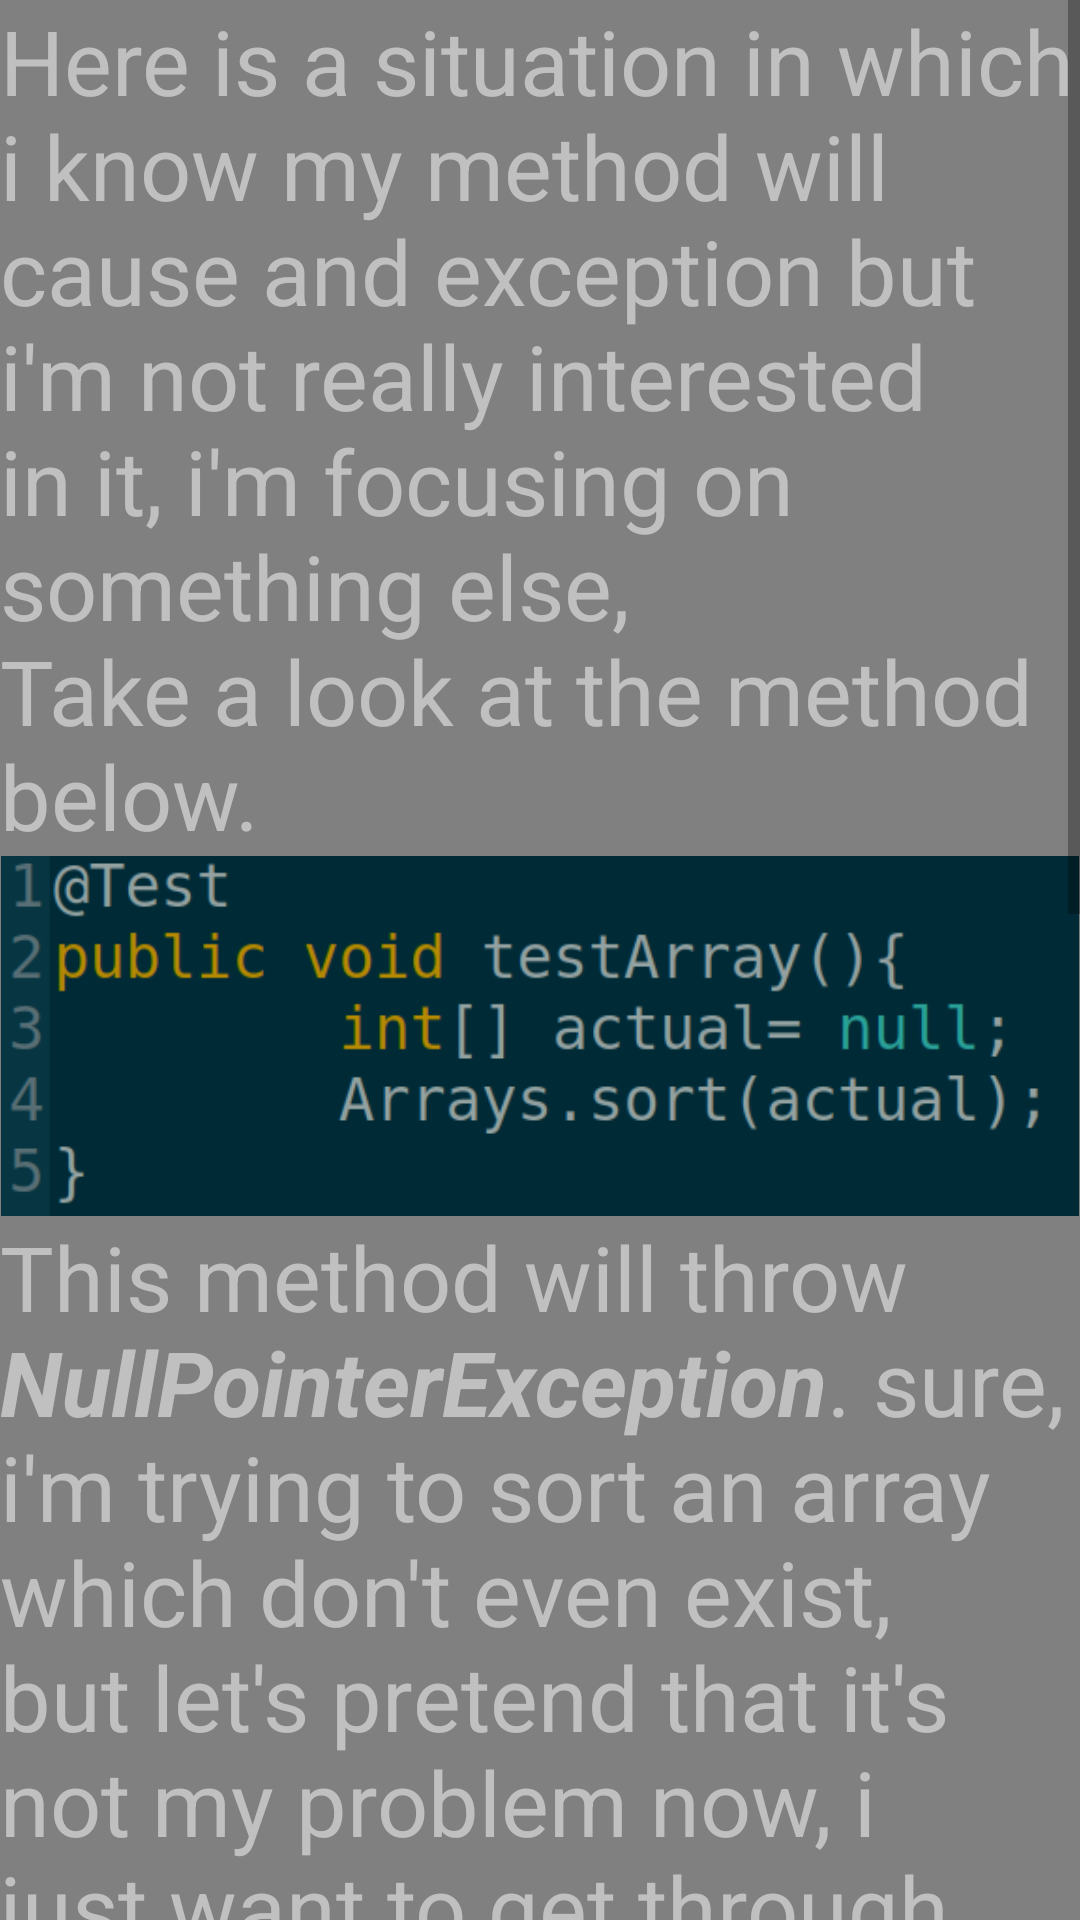

This screen was rendered from an Android layout file. Write that file and the resources it references.
<!-- AndroidManifest.xml: application theme AppTheme -->
<!-- res/layout/exceptions_handling_frag.xml -->
<?xml version="1.0" encoding="utf-8"?>
<ScrollView xmlns:android="http://schemas.android.com/apk/res/android"
    android:orientation="vertical"
    android:background="#808080"
    android:layout_width="match_parent"
    android:layout_height="match_parent">

    <LinearLayout
        android:layout_width="match_parent"
        android:layout_height="wrap_content"
        android:orientation="vertical">

        <TextView
            android:layout_width="match_parent"
            android:layout_height="wrap_content"
            android:textColor="#C0C0C0"
            android:textSize="30sp"
            android:text="@string/exceptions_one"/>

        <ImageView
            android:layout_width="match_parent"
            android:layout_height="wrap_content"
            android:adjustViewBounds="true"
            android:src="@mipmap/exception_one"/>

        <TextView
            android:layout_width="match_parent"
            android:layout_height="wrap_content"
            android:textColor="#C0C0C0"
            android:textSize="30sp"
            android:text="@string/exceptions_two"/>

        <ImageView
            android:layout_width="match_parent"
            android:layout_height="wrap_content"
            android:adjustViewBounds="true"
            android:src="@mipmap/exceptions_two"/>

        <TextView
            android:layout_width="match_parent"
            android:layout_height="wrap_content"
            android:textColor="#C0C0C0"
            android:textSize="30sp"
            android:text="@string/exception_three"/>

        <View
            android:layout_width="match_parent"
            android:layout_height="1dp"
            android:background="@android:color/darker_gray"/>

        <Button
            android:layout_width="wrap_content"
            android:layout_height="wrap_content"
            android:background="#808080"
            android:id="@+id/exceptionsVideo"
            android:textSize="30sp"
            android:layout_gravity="center"
            android:text="@string/watch_arabic_video_tutorial"/>

    </LinearLayout>

</ScrollView>
<!-- resources referenced by this layout -->
<resources>
  <!-- mipmap exception_one: png bitmap (mipmap-mdpi, 23166 bytes) -->
  <!-- mipmap exceptions_two: png bitmap (mipmap-xxhdpi, 31265 bytes) -->
  <string name="exception_three"><b><i>Remember</i></b> there is a down side
      in junit exception handling. if the test case is waiting for exception which
      didn\'t happen it will fail. in other words if the <b><i>actual</i></b> array has
      values and you\'ve mentioned the <b><i>NullPointerException</i></b> this
      test case will fail.</string>
  <string name="exceptions_one">Here is a situation in which i know
      my method will cause and exception but i\'m not really interested in it,
      i\'m focusing on something else,\nTake a look at the method below.  </string>
  <string name="exceptions_two">This method will throw <b><i>NullPointerException</i></b>.
      sure, i\'m trying to sort an array which don\'t even exist, but let\'s pretend that
      it\'s not my problem now, i just want to get through this. here comes the
      junit exceptions usage.\nTake a look at the modified method which won\'t through
       any exception.</string>
  <string name="watch_arabic_video_tutorial">Watch Arabic video tutorial</string>
  <style name="AppTheme" parent="Theme.AppCompat.Light.DarkActionBar">
          
          <item name="colorPrimary">@color/colorPrimary</item>
          <item name="colorPrimaryDark">@color/colorPrimaryDark</item>
          <item name="android:itemBackground">@color/colorPrimaryDark</item>
          <item name="android:textColor">#C0C0C0</item>
          <item name="actionBarTheme">@color/colorPrimaryDark</item>
          <item name="android:dropDownListViewStyle">@style/popup</item>
      </style>
  <style name="popup" parent="Widget.AppCompat.ListView.DropDown">
      <item name="android:divider">@color/colorPrimary</item>
      <item name="android:dividerHeight">1dp</item>
      <item name="android:itemBackground">@android:color/white</item>
      </style>
  <!-- not gathered from this repository: default colours our renderer supplied (Android Studio template values) -->
  <color name="colorPrimary">#FF6200EE</color>
  <color name="colorPrimaryDark">#FF3700B3</color>
</resources>
